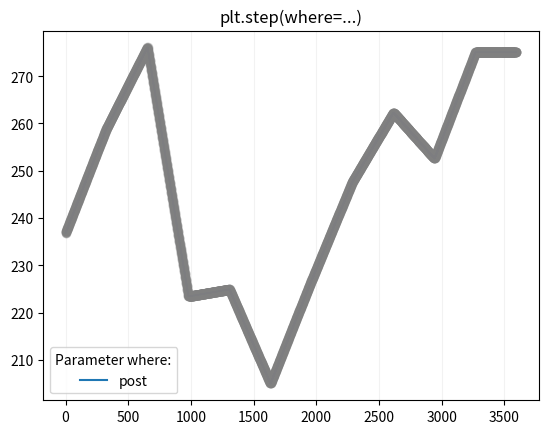

The matplotlib source for this figure:
# This is the automated growth algo
# Each Dendrite will begin under the same precise conditions
# Trait packages will be chosen randomly and combined to create unique crystals
# Each Dendrite will be assigned a combination of trait packages in a random order each lasting for a random duration of time
# packages will be designed to blend

# Start Conditions
# set substrate temp to -12.2ºC
# set the heat exchanger temp to -12ºC
# set the air flow at ~250ccm

# Hexagonal Plate Package (HPP)
# Substrate Temp Lowered to -12.5ºC
# to grow large hexagonal plate substrate Temp must be slowly lowered to -10ºC

#  Branching, Wrinkles, & Spikes Package (BWS)
# Preceeded by HPP
# Temp lowered to -15ºC
# BWS includes a wider range of potential temps and supersats to produces a wide variety of branch structures

# Induced Sidebranching Package (ISP)
# Package combining BWS and HPP
# Induced after BWS
# Lower supersat to produces faceted tip geometry
# quickly increase supersat to induce sidebranching on facets

# Induced Rib Structures Package (IRP)
# Promote ESI with high supersat @ -15ºC
# Reduce supersat to stunt edge expantion
# Increase supersat to restore ESI

# Imports
import random as rand
import matplotlib.pyplot as plt
import numpy as np

# Example Eth Contact Address + Token ID: 0xC7CC3e8C6B69dc272ccf64cbfF4b7503Cbf7C1C5 + 40100010001

# Let's start with converting the Ethereum Token ID to randomized tempurature and supersaturation levels
# Supersaturation should be between 0.15 and 0.30
# Temperature should be between -20 and -10
# The time for making the Dendrite will be between 30 and 50 minutes

# Seed the random number generator from hexadecimal string
def temp_plot(token_id):
    print(token_id)
    rand.seed(token_id)

    rand_steps = rand.randrange(3, 15)
    n_increments = 3600 // rand_steps
    t_list, temp_list = [], np.empty((rand_steps, n_increments))

    print(f"# of steps ==> {rand_steps}")
    for i in range(0, rand_steps):
        t_list.append(round(rand.uniform(-20.0, -10.0), 2))

    for i in range(len(t_list)):
        if i == (len(t_list) - 1):
            temp_list[i] = t_list[i]
            break
        else:
            temp_list[i] = np.linspace(t_list[i], t_list[i + 1], n_increments)

    x = np.arange(rand_steps * n_increments)
    y = np.array(temp_list).flatten()
    print(y)
    plt.plot(x, y, color="blue", alpha=0.3)

    plt.grid(axis="x", color="0.95")
    plt.title("Temperature Graph")
    plt.show()


def air_plot(token_id):
    print(token_id)
    back_portion = token_id[2:]
    back_portion = back_portion[::-1]
    token_id = "0x" + back_portion
    print(token_id)

    rand.seed(token_id)

    rand_steps = rand.randrange(3, 15)
    n_increments = 3600 // rand_steps
    a_list, air_list = [], np.empty((rand_steps, n_increments))

    print(f"# of steps ==> {rand_steps}")
    for i in range(0, rand_steps):
        a_list.append(round(rand.uniform(200.0, 300.0), 2))

    for i in range(len(a_list)):
        if i == (len(a_list) - 1):
            air_list[i] = a_list[i]
            break
        else:
            air_list[i] = np.linspace(a_list[i], a_list[i + 1], n_increments)

    x = np.arange(rand_steps * n_increments)
    y = np.array(air_list).flatten()
    print(y)
    plt.plot(x, y, color="blue", alpha=0.3)

    plt.grid(axis="x", color="0.95")
    plt.title("Air Graph")
    plt.show()

    rand.randrange(200.0, 300.0)

    plt.step(x, y, where="post", label="post")
    plt.plot(x, y, "o--", color="grey", alpha=0.3)

    plt.grid(axis="x", color="0.95")
    plt.legend(title="Parameter where:")
    plt.title("plt.step(where=...)")
    plt.show()


if __name__ == "__main__":
    # Token ID to test with
    token_id = "0xC7CC3e8C6B69dc272ccf64cbfF4b7503Cbf7C1C540100010001"
    # Seed the random number generator
    # temp_plot(token_id)
    air_plot(token_id)
